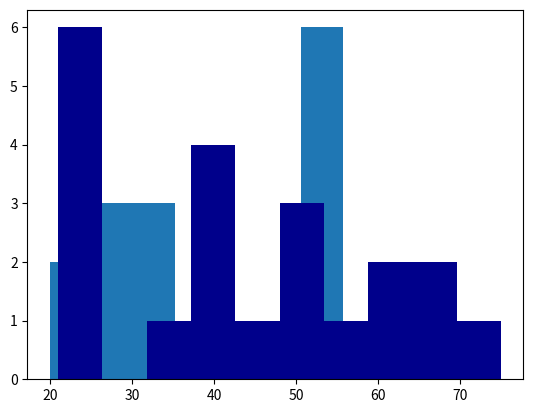

Reproduce this figure in Python.
import matplotlib.pyplot as plt

male_age = [53,51,71,31,33,39,52,27,54,30,64,26,21,54,52,20,59,32]
female_age = [53,65,68,21,75,46,24,63,61,24,49,41,39,40,25,54,42,32,48,23,23]

plt.hist(male_age, histtype='bar')
plt.hist(female_age, color='darkblue')
